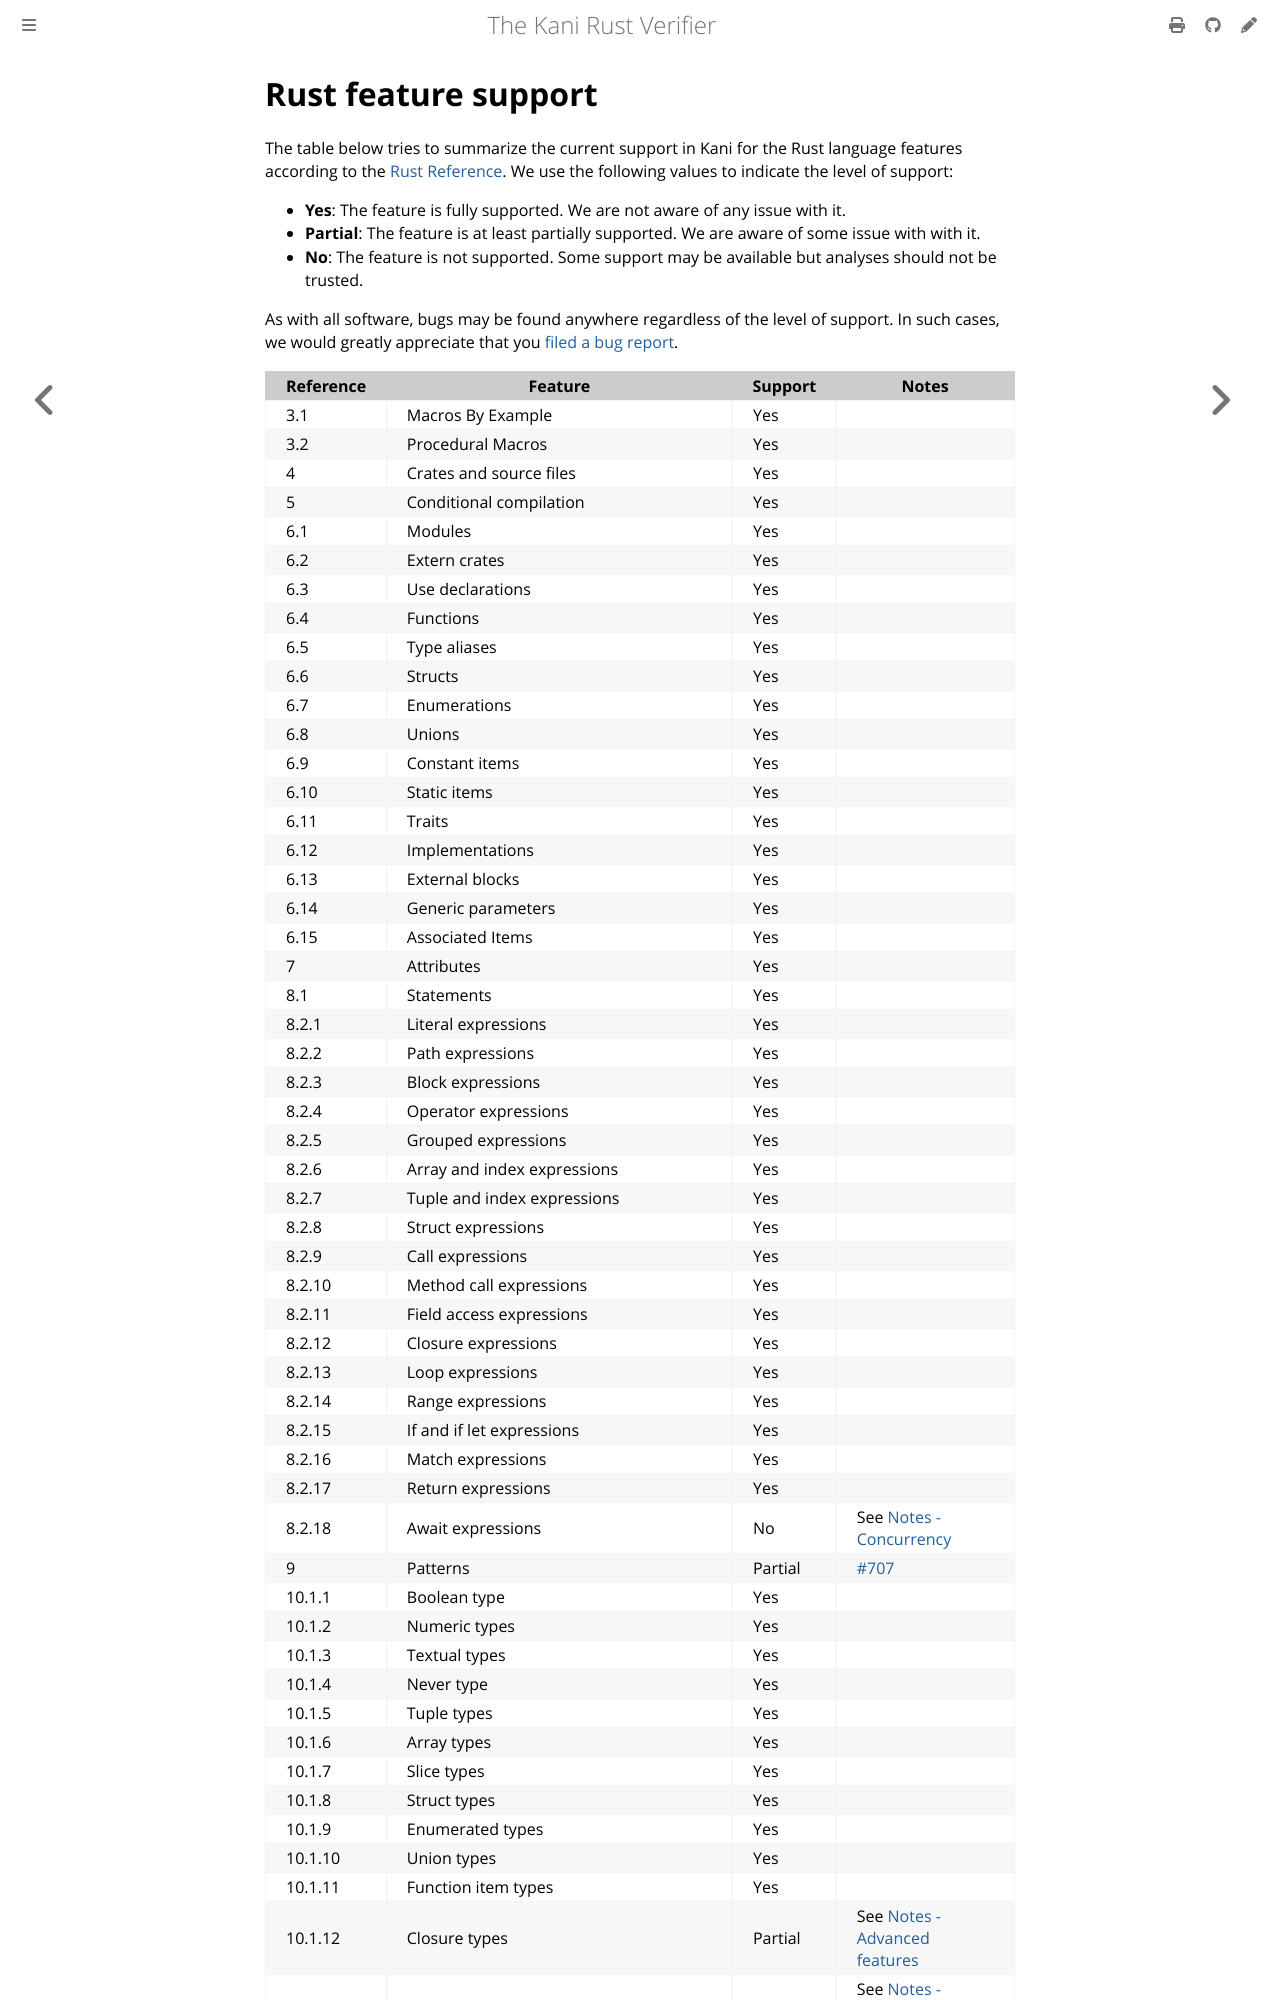

repository: model-checking/kani · page: rust-feature-support.html · generator: mdbook

# Rust feature support

The table below tries to summarize the current support in Kani for
the Rust language features according to the [Rust Reference](https://doc.rust-lang.org/stable/reference/).
We use the following values to indicate the level of support:
 * **Yes**: The feature is fully supported. We are not aware of any issue with it.
 * **Partial**: The feature is at least partially supported. We are aware of some issue with
 with it.
 * **No**: The feature is not supported. Some support may be available but analyses should not be trusted.

As with all software, bugs may be found anywhere regardless of the level of support. In such cases, we
would greatly appreciate that you [filed a bug report](https://github.com/model-checking/kani/issues/new?assignees=&labels=bug&template=bug_report.md).
